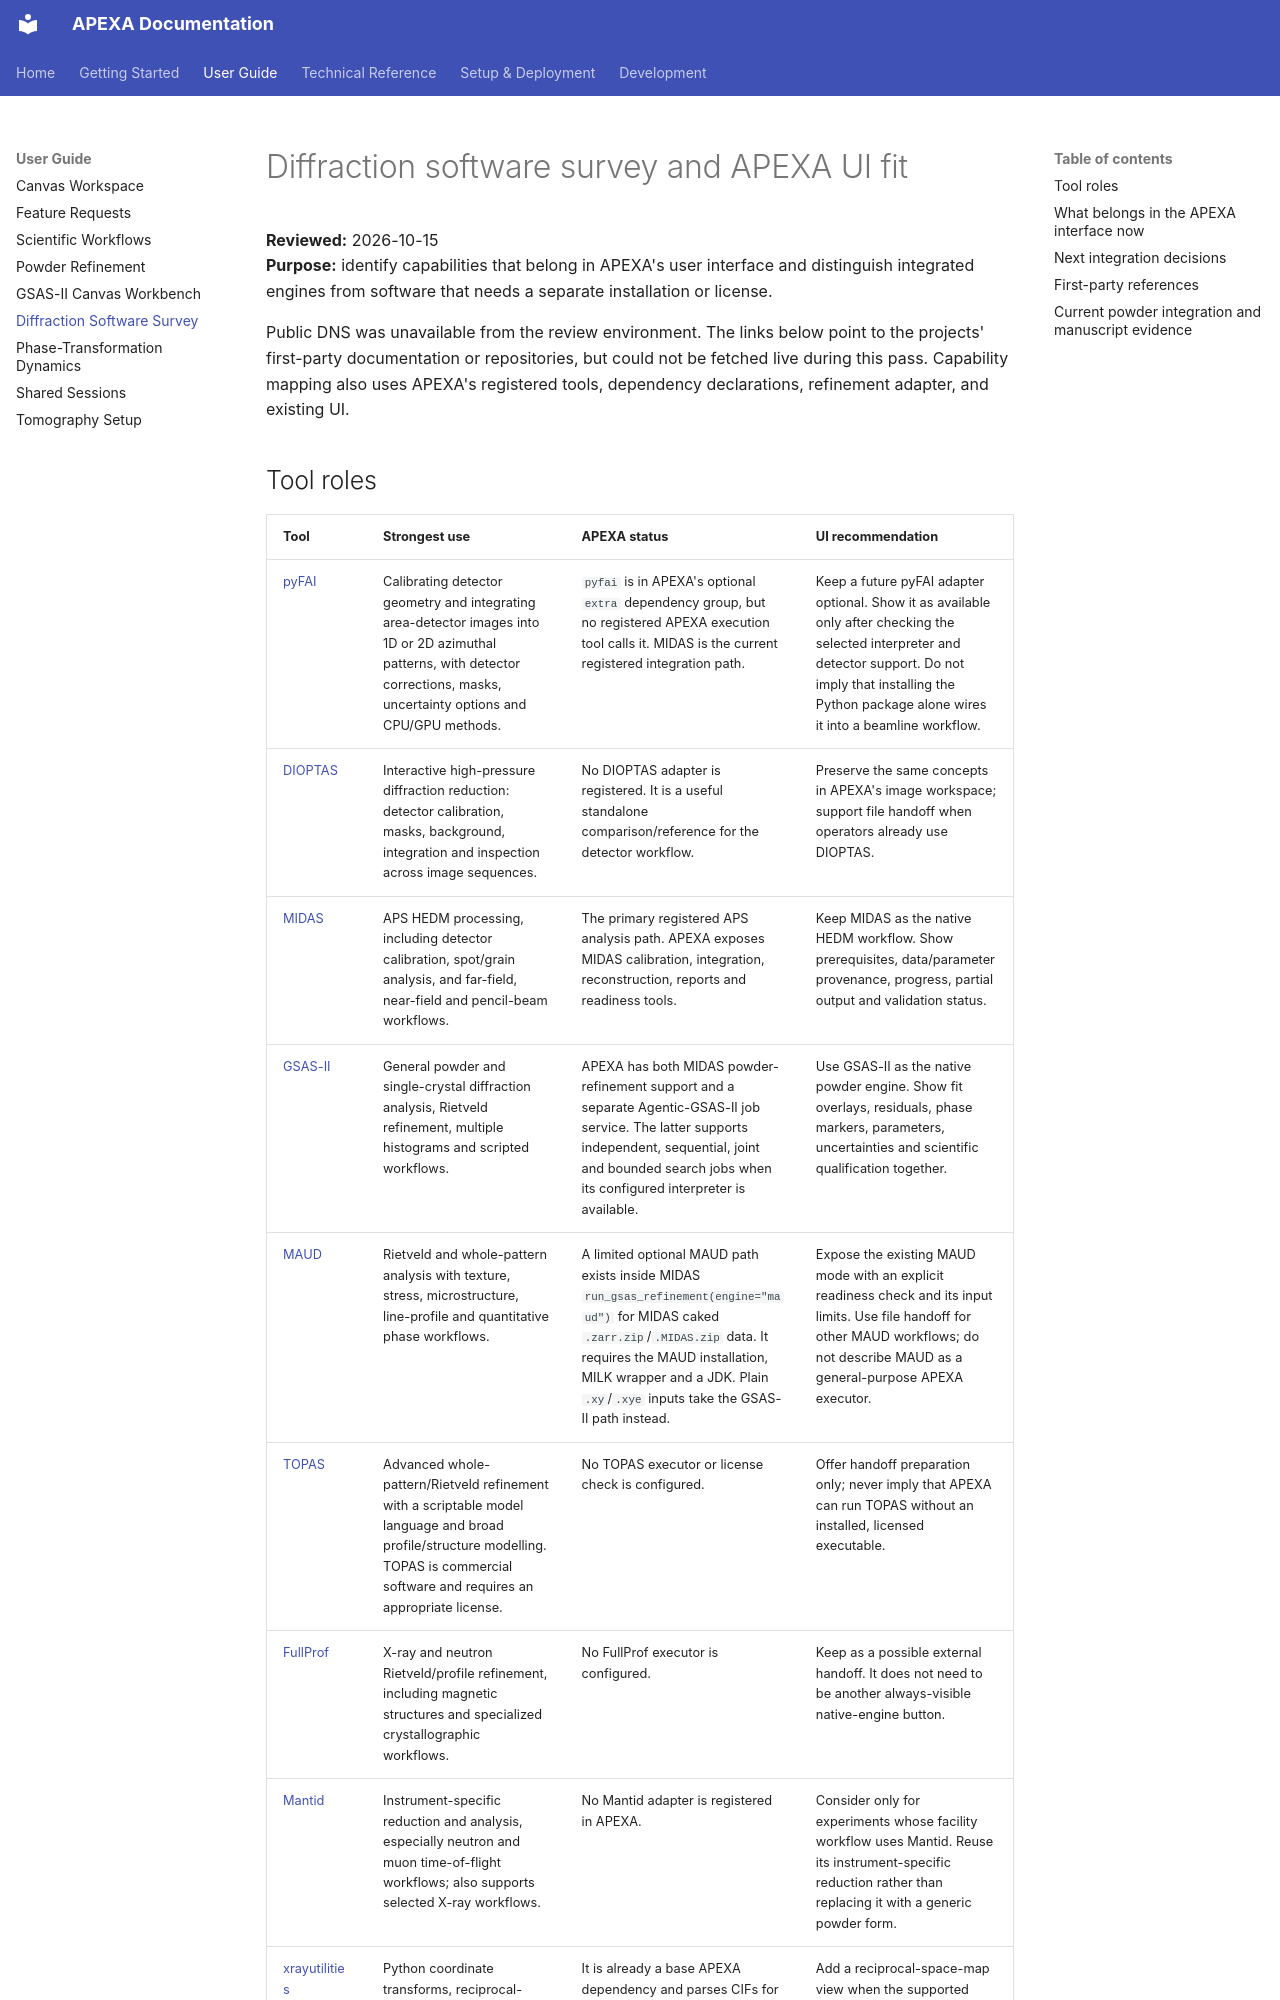

repository: AdvancedPhotonSource/APEXA-APS-Beamline-Assistant · page: diffraction-software-survey/index.html · generator: mkdocs

# Diffraction software survey and APEXA UI fit

**Reviewed:** 2026-10-15<br>
**Purpose:** identify capabilities that belong in APEXA's user interface and distinguish
integrated engines from software that needs a separate installation or license.

Public DNS was unavailable from the review environment. The links below point to
the projects' first-party documentation or repositories, but could not be fetched
live during this pass. Capability mapping also uses APEXA's registered tools,
dependency declarations, refinement adapter, and existing UI.
